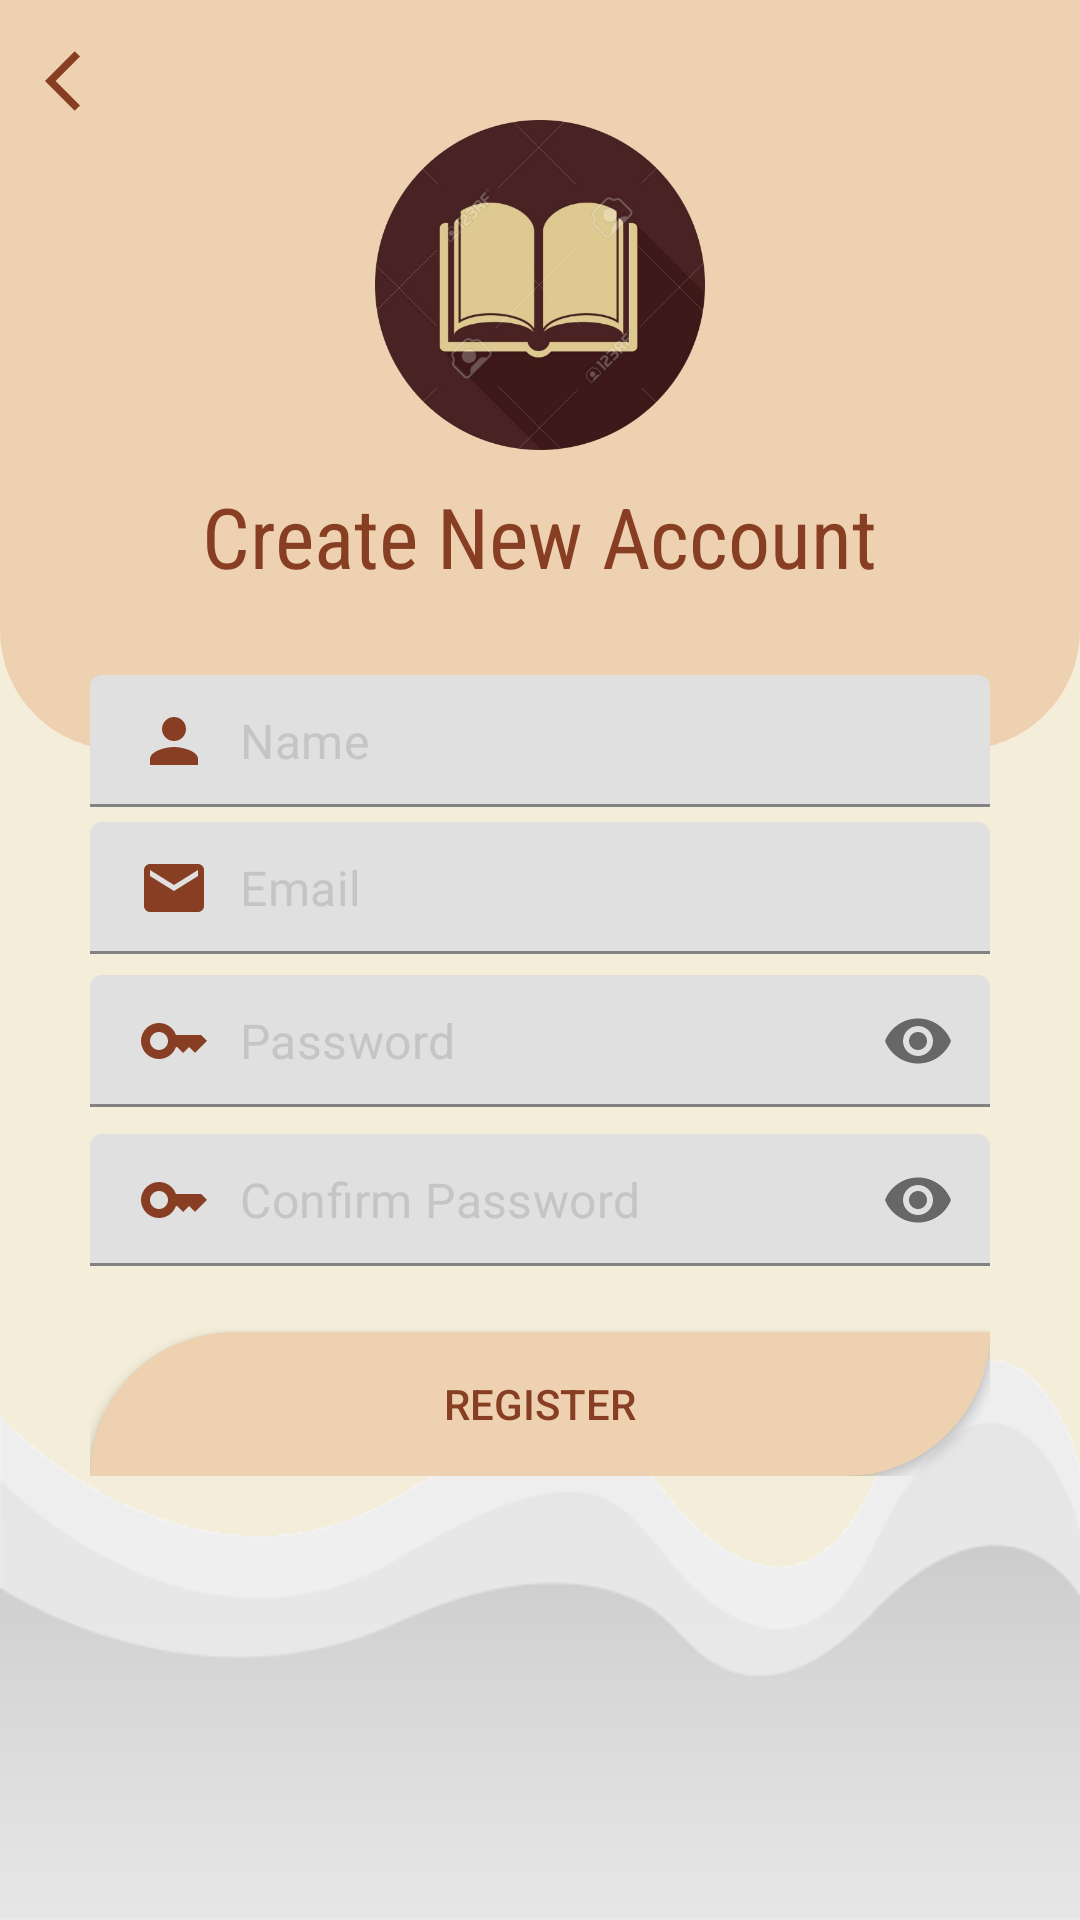

Produce the Android XML layout that renders to this screen, including the resource entries it uses.
<!-- AndroidManifest.xml: application theme Theme.MaterialComponents.Light.NoActionBar -->
<!-- res/layout/activity_register.xml -->
<?xml version="1.0" encoding="utf-8"?>
<RelativeLayout xmlns:android="http://schemas.android.com/apk/res/android"
    xmlns:app="http://schemas.android.com/apk/res-auto"
    xmlns:tools="http://schemas.android.com/tools"
    android:id="@+id/main"
    android:background="@drawable/back03"
    android:layout_width="match_parent"
    android:layout_height="match_parent"
    tools:context=".activities.RegisterActivity">
    <RelativeLayout
        android:layout_width="match_parent"
        android:layout_height="250dp"
        android:id="@+id/toolBarRl"
        android:background="@drawable/shape_toolbar01">

        <ImageButton
            android:layout_width="wrap_content"
            android:layout_height="wrap_content"
            android:src="@drawable/ic_arrow_back_ios_blue"
            android:background="@android:color/transparent"
            android:layout_margin="10dp"
            android:padding="5dp"
            android:id="@+id/backBtn"/>

        <ImageView
            android:layout_width="110dp"
            android:layout_height="110dp"
            android:id="@+id/iconIv"
            android:layout_centerHorizontal="true"
            android:layout_marginTop="40dp"
            android:src="@drawable/logo4"/>
        <TextView
            android:layout_width="wrap_content"
            android:layout_height="wrap_content"
            android:layout_below="@id/iconIv"
            android:layout_centerHorizontal="true"
            android:layout_marginTop="10dp"
            android:text="Create New Account"
            android:textColor="@color/brown"
            android:fontFamily="sans-serif-condensed"
            android:textSize="28sp"/>
    </RelativeLayout>
    <ScrollView
        android:layout_width="match_parent"
        android:layout_height="match_parent"
        android:layout_marginStart="30dp"
        android:layout_marginEnd="30dp"
        android:layout_marginTop="225dp">
        <RelativeLayout
            android:layout_width="match_parent"
            android:layout_height="wrap_content">

            <com.google.android.material.textfield.TextInputLayout
                android:layout_width="match_parent"
                android:layout_height="wrap_content"
                android:id="@+id/nameTil"
                app:hintEnabled="false">

                <EditText
                    android:layout_width="match_parent"
                    android:layout_height="wrap_content"
                    android:id="@+id/nameEdit"
                    android:background="@drawable/shape_edittext01"
                    android:drawableStart="@drawable/ic_person_blue"
                    android:drawablePadding="10dp"
                    android:hint="Name"
                    android:inputType="textPersonName|textCapWords"
                    android:padding="10dp"
                    android:textColor="@color/black"
                    android:textColorHint="@color/gray01"/>
            </com.google.android.material.textfield.TextInputLayout>

            <com.google.android.material.textfield.TextInputLayout
                android:layout_width="match_parent"
                android:layout_height="wrap_content"
                android:id="@+id/emailTil"
                android:layout_below="@id/nameTil"
                android:layout_marginTop="5dp"
                app:hintEnabled="false">

                <EditText
                    android:layout_width="match_parent"
                    android:layout_height="wrap_content"
                    android:id="@+id/emailEdit"
                    android:background="@drawable/shape_edittext01"
                    android:drawableStart="@drawable/ic_email_blue"
                    android:drawablePadding="10dp"
                    android:hint="Email"
                    android:inputType="textEmailAddress"
                    android:padding="10dp"
                    android:textColor="@color/black"
                    android:textColorHint="@color/gray01"/>

            </com.google.android.material.textfield.TextInputLayout>

            <com.google.android.material.textfield.TextInputLayout
                android:layout_width="match_parent"
                android:layout_height="wrap_content"
                android:id="@+id/passwordTil"
                app:passwordToggleEnabled="true"
                android:layout_below="@id/emailTil"
                android:layout_marginTop="5dp"
                app:hintEnabled="false">

                <EditText
                    android:layout_width="match_parent"
                    android:layout_height="wrap_content"
                    android:id="@+id/passwordEdit"
                    android:background="@drawable/shape_edittext01"
                    android:drawableStart="@drawable/baseline_key_24"
                    android:drawablePadding="10dp"
                    android:hint="Password"
                    android:inputType="textPassword"
                    android:padding="10dp"
                    android:textColor="@color/black"
                    android:textColorHint="@color/gray01"/>
            </com.google.android.material.textfield.TextInputLayout>

            <com.google.android.material.textfield.TextInputLayout
                android:layout_width="match_parent"
                android:layout_height="wrap_content"
                android:id="@+id/cPasswordTil"
                app:passwordToggleEnabled="true"
                android:layout_below="@id/passwordTil"
                android:layout_marginTop="5dp"
                app:hintEnabled="false">

                <EditText
                    android:layout_width="match_parent"
                    android:layout_height="wrap_content"
                    android:id="@+id/cPasswordEdit"
                    android:background="@drawable/shape_edittext01"
                    android:drawableStart="@drawable/baseline_key_24"
                    android:drawablePadding="10dp"
                    android:hint="Confirm Password"
                    android:inputType="textPassword"
                    android:padding="10dp"
                    android:textColor="@color/black"
                    android:textColorHint="@color/gray01"/>
            </com.google.android.material.textfield.TextInputLayout>

            <androidx.appcompat.widget.AppCompatButton
                android:layout_width="match_parent"
                android:layout_height="wrap_content"
                android:id="@+id/registerBtn"
                android:layout_below="@id/cPasswordTil"
                android:layout_marginTop="20dp"
                android:background="@drawable/shape_button01"
                android:text="Register"
                android:textColor="@color/brown"/>

        </RelativeLayout>
    </ScrollView>


</RelativeLayout>
<!-- resources referenced by this layout -->
<resources>
  <color name="black">#FF000000</color>
  <color name="brown">#873e23</color>
  <color name="gray01">#c5c5c5</color>
  <!-- drawable back03: png bitmap (drawable, 6205 bytes) -->
  <!-- drawable baseline_key_24 (drawable) -->
  <vector xmlns:android="http://schemas.android.com/apk/res/android" android:height="24dp" android:tint="#873E23" android:viewportHeight="24" android:viewportWidth="24" android:width="24dp">
        
      <path android:fillColor="@android:color/white" android:pathData="M21,10h-8.35C11.83,7.67 9.61,6 7,6c-3.31,0 -6,2.69 -6,6s2.69,6 6,6c2.61,0 4.83,-1.67 5.65,-4H13l2,2l2,-2l2,2l4,-4.04L21,10zM7,15c-1.65,0 -3,-1.35 -3,-3c0,-1.65 1.35,-3 3,-3s3,1.35 3,3C10,13.65 8.65,15 7,15z"/>
      
  </vector>
  <!-- drawable ic_arrow_back_ios_blue (drawable) -->
  <vector xmlns:android="http://schemas.android.com/apk/res/android" android:autoMirrored="true" android:height="24dp" android:tint="@color/brown" android:viewportHeight="24" android:viewportWidth="24" android:width="24dp">
        
      <path android:fillColor="@android:color/white" android:pathData="M11.67,3.87L9.9,2.1 0,12l9.9,9.9 1.77,-1.77L3.54,12z"/>
      
  </vector>
  <!-- drawable ic_email_blue (drawable) -->
  <vector xmlns:android="http://schemas.android.com/apk/res/android" android:height="24dp" android:tint="#873E23" android:viewportHeight="24" android:viewportWidth="24" android:width="24dp">
        
      <path android:fillColor="@android:color/white" android:pathData="M20,4L4,4c-1.1,0 -1.99,0.9 -1.99,2L2,18c0,1.1 0.9,2 2,2h16c1.1,0 2,-0.9 2,-2L22,6c0,-1.1 -0.9,-2 -2,-2zM20,8l-8,5 -8,-5L4,6l8,5 8,-5v2z"/>
      
  </vector>
  <!-- drawable ic_person_blue (drawable) -->
  <vector xmlns:android="http://schemas.android.com/apk/res/android" android:height="24dp" android:tint="@color/brown" android:viewportHeight="24" android:viewportWidth="24" android:width="24dp">
  
      <path android:fillColor="@android:color/white" android:pathData="M12,12c2.21,0 4,-1.79 4,-4s-1.79,-4 -4,-4 -4,1.79 -4,4 1.79,4 4,4zM12,14c-2.67,0 -8,1.34 -8,4v2h16v-2c0,-2.66 -5.33,-4 -8,-4z"/>
      
  </vector>
  <!-- drawable logo4: png bitmap (drawable, 133956 bytes) -->
  <!-- drawable shape_button01 (drawable) -->
  <?xml version="1.0" encoding="utf-8"?>
  <shape xmlns:android="http://schemas.android.com/apk/res/android"
      android:shape="rectangle">
      <solid android:color="#EDD1B0"/>
      <corners android:topLeftRadius="50dp" android:bottomRightRadius="50dp"/>
  
  </shape>
  <!-- drawable shape_toolbar01 (drawable) -->
  <?xml version="1.0" encoding="utf-8"?>
  <shape xmlns:android="http://schemas.android.com/apk/res/android"
      android:shape="rectangle">
      <corners android:bottomLeftRadius="40dp"
          android:bottomRightRadius="40dp"/>
      <solid android:color="#EDD1B0"/>
  </shape>
</resources>
